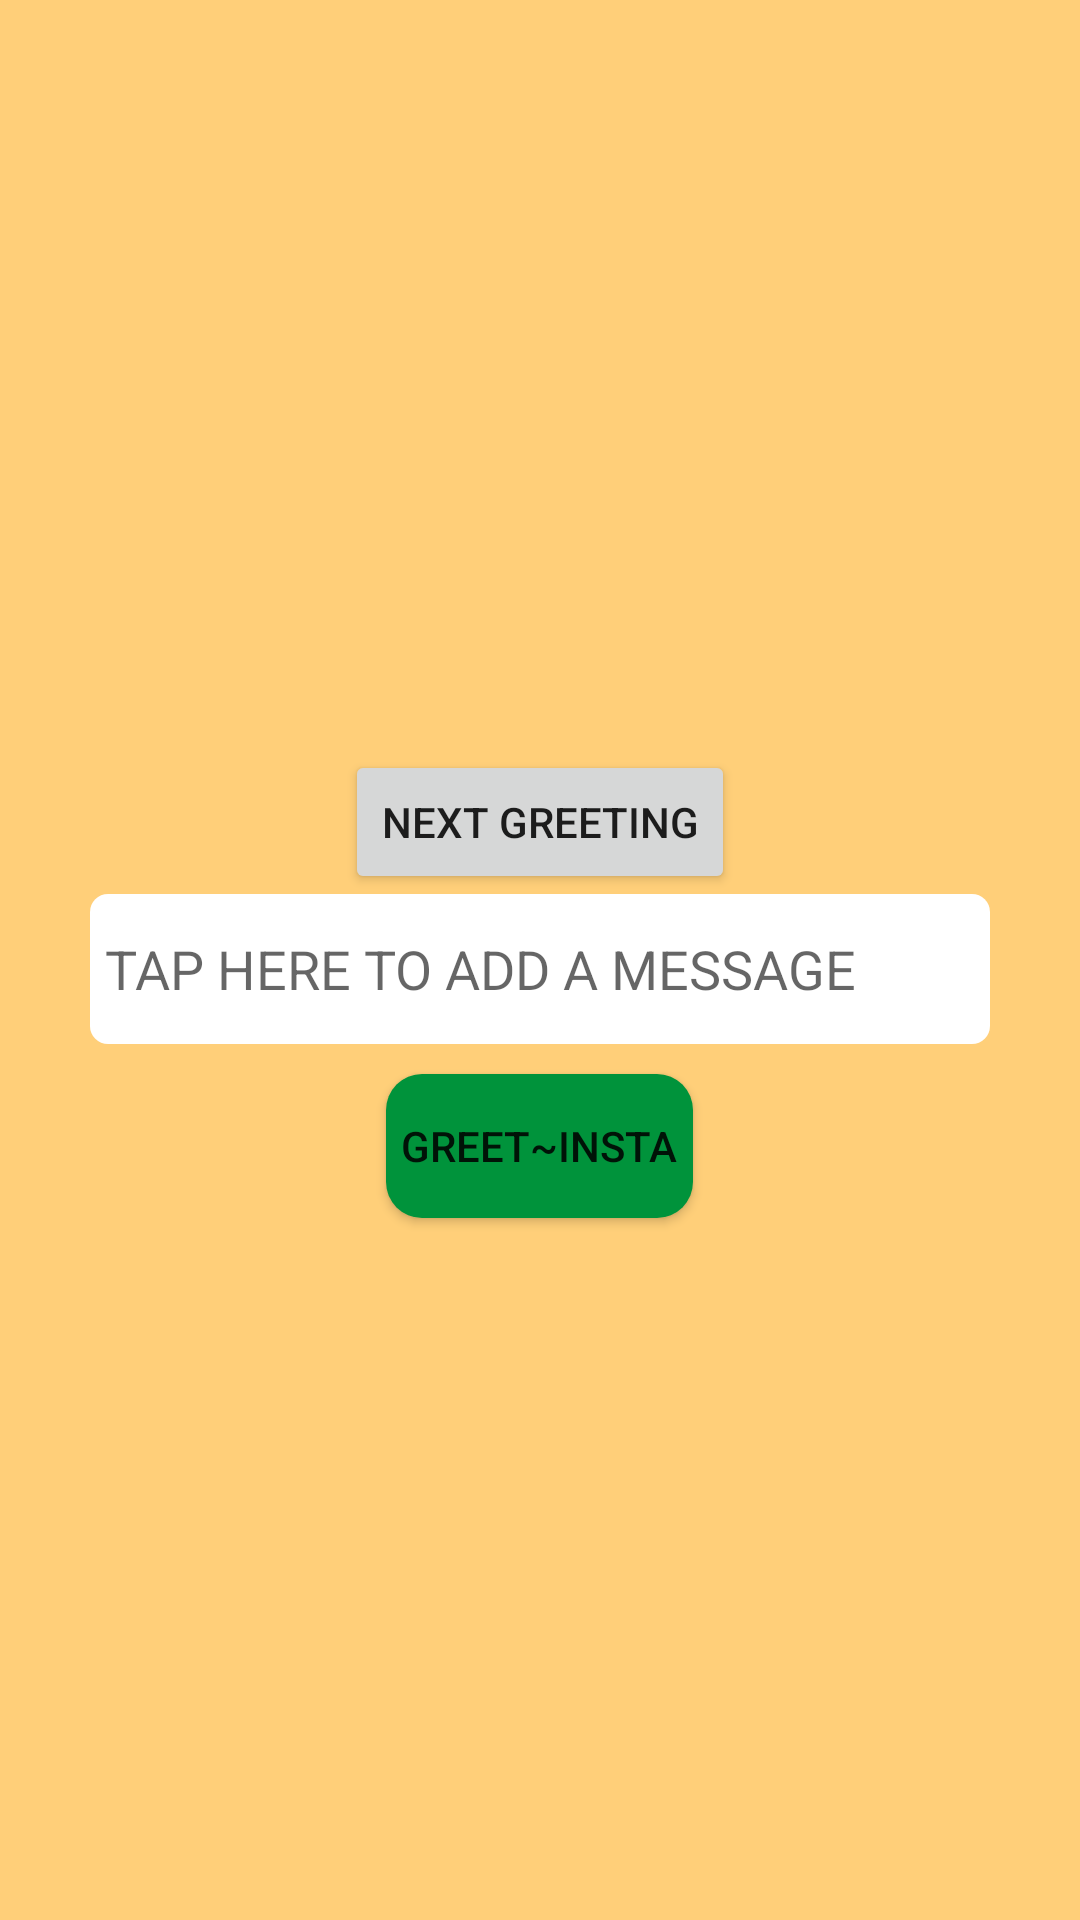

Layout XML and referenced resources for this Android screen:
<!-- AndroidManifest.xml: application theme AppTheme -->
<!-- res/layout/test.xml -->
<?xml version="1.0" encoding="utf-8"?>
<LinearLayout xmlns:android="http://schemas.android.com/apk/res/android"
    android:layout_width="match_parent"
    android:layout_height="match_parent"
    android:background="@color/bgsendgreet"
    android:orientation="vertical"
     >

   
    
  <Spinner
        android:id="@+id/spinner"
        android:layout_width="350dp"
        android:layout_height="wrap_content"
        android:layout_gravity="center"
        android:popupBackground="@color/spinnerpopup"
        android:background="@color/spinnerpopup"
        android:dropDownSelector="@drawable/arrow_icon"/>
    <ImageView
            android:id="@+id/imageDisplay"
            android:layout_width="300dp"
            android:layout_height="250dp"
            android:layout_gravity="center_horizontal"
            />

 
    <Button
        android:id="@+id/btnRotateImage"
        android:layout_width="wrap_content"
        android:layout_height="wrap_content"
        android:text="Next Greeting" 
        android:layout_gravity="center"/>
    
     <EditText 
        android:id="@+id/addmsg"
        android:layout_width="300dp"
        android:layout_height="50dp"
        android:background="@drawable/bg_form"
        android:singleLine="true"
        android:layout_gravity="center"
        android:hint="TAP HERE TO ADD A MESSAGE"
        android:textColor="@color/black"  />   
   
    <Button 
        android:id="@+id/greet_to_a_user"
        android:layout_width="wrap_content"
        android:layout_height="wrap_content"
        android:layout_gravity="center"
         android:layout_marginTop="10dp" 
        android:background="@drawable/gi_button_bg"
        android:text="GREET~INSTA"/>
     
    
</LinearLayout>
<!-- resources referenced by this layout -->
<resources>
  <color name="bgsendgreet">#FFCF79</color>
  <color name="black">#000000</color>
  <color name="spinnerpopup">#FF7777</color>
  <!-- drawable arrow_icon: png bitmap (drawable-hdpi, 1252 bytes) -->
  <!-- drawable bg_form (drawable-mdpi) -->
  <?xml version="1.0" encoding="utf-8"?>
  <shape xmlns:android="http://schemas.android.com/apk/res/android" 
      android:shape="rectangle">
      
       
      <solid android:color="@color/white"/>
      
      
      <padding
          android:left="5dp"
          android:top="5dp"
          android:right="5dp"
          android:bottom="5dp" >
      </padding>
      
      
      <corners 
          android:radius="6dp"/>
  
  </shape>
  <!-- drawable gi_button_bg (drawable-mdpi) -->
  <?xml version="1.0" encoding="utf-8"?>
  <shape xmlns:android="http://schemas.android.com/apk/res/android"      
      android:shape="rectangle">
   
      
      <solid
          android:color="@color/gi_sndB" >
      </solid>
   
      
      <padding
          android:left="5dp"
          android:top="5dp"
          android:right="5dp"
          android:bottom="5dp"    >
      </padding>
   
      
      <corners
          android:radius="12dp"   >
      </corners>
   
  
  </shape>
  <color name="white">#ffffff</color>
  <color name="gi_sndB">#00933B</color>
</resources>
